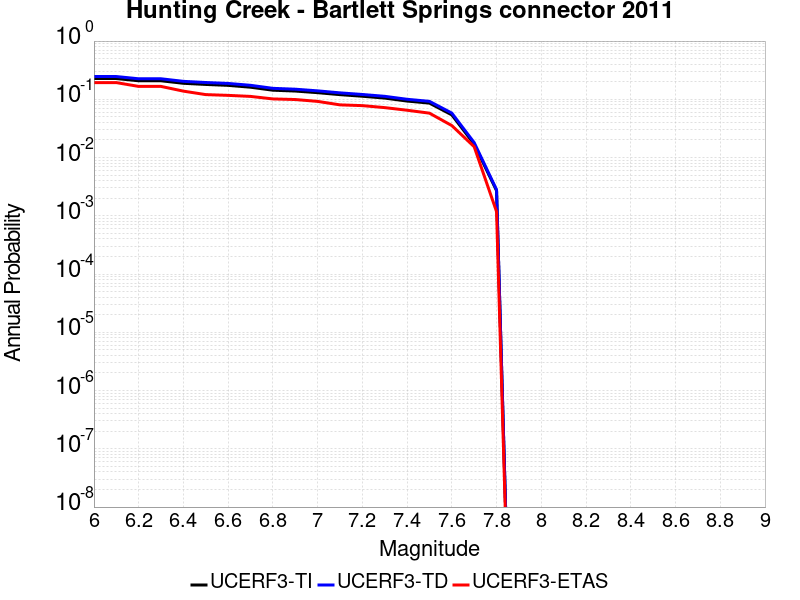

The data file committed next to this chart (first rows):
Magnitude, UCERF3-TI Prob, UCERF3-TD Prob, UCERF3-ETAS Prob
6.0, 0.2272, 0.2461, 0.1936
6.1, 0.2272, 0.2461, 0.1936
6.2, 0.2081, 0.2251, 0.1665
6.3, 0.2081, 0.2251, 0.1665
6.4, 0.1884, 0.2034, 0.1381
6.5, 0.18, 0.1943, 0.1204
6.6, 0.1736, 0.1873, 0.1169
6.7, 0.1613, 0.174, 0.1122
6.8, 0.1433, 0.1543, 0.1015
6.9, 0.1387, 0.1491, 0.09917
7.0, 0.13, 0.1397, 0.09209
7.1, 0.1203, 0.1291, 0.08028
7.2, 0.1129, 0.1211, 0.07792
7.3, 0.105, 0.1126, 0.07202
7.4, 0.09336, 0.1001, 0.06494
7.5, 0.08607, 0.09227, 0.05785
7.6, 0.05407, 0.05801, 0.03542
7.7, 0.017, 0.01808, 0.01535
7.8, 0.002702, 0.002816, 0.001181
